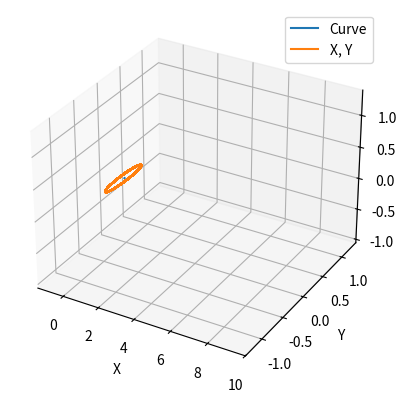

Recreate this plot in Python. (Note: this script raises an exception after producing the figure.)
import numpy as np
from scipy.integrate import odeint, solve_ivp
import matplotlib.pyplot as plt
import matplotlib.animation as anime

import os, sys

SUN, MERCURY, VENUS, EARTH, MARS, JUPITER, SATURN = 0, 1, 2, 3, 4, 5, 6
TS, XS, YS, ZS, XRANGE, YRANGE, ZRANGE = 0, 1, 2, 3, 4, 5, 6

atol = 1e-6
rtol = 1e-8

fig_index = 0

#################################################################################################

au2m = 1.495978707e11
m2au = 1 / au2m 

yr2sec = 365 * 24 * 60 * 60
sec2yr = 1 / yr2sec

names = ["Sun", "Mercury", "Venus", "Earth", "Mars", "Jupyter", "Saturn"]

N = len(names)
N3 = N * 3

_masses = np.array([1.98844e30, 3.30104e23, 4.86732e24, 5.97219e24, 6.41693e23, 1.89813e27, 5.68319e26])
masses = _masses / _masses[EARTH]

majors = np.array([0, 0.387098261, 0.723333771, 1, 1.523706365, 5.20287342, 9.536651047])
_majors = au2m * majors

eccentricities = np.array([0, 0.20563593, 0.00677672, 0.01671123, 0.0933941, 0.04838624, 0.05386179])

periods = np.array([0, 0.2408425, 0.6151866, 1.0, 1.8808149, 11.862409, 29.446986])
_periods = yr2sec * periods

perihelion = majors * (1 - eccentricities)
_perihelion = au2m * perihelion

total_mass = np.sum(masses)

_G = 6.6743015e-11
G = 4 * np.pi ** 2 / total_mass

velocity = np.sqrt(np.divide(
    G * total_mass * (1 + eccentricities) / (1 - eccentricities), 
    majors, 
    out=np.zeros_like(majors), 
    where=majors!=0
)) # in AU / yr

inclination = np.array([0, 7.01, 3.39, 0, 1.85, 1.31, 2.49]) / 180 * np.pi # 0.77 1.77 17.14

arguments = {
    "Mass": masses,
    "Major": majors,
    "Eccentricity": eccentricities,
    "Period": periods,
    "Perihelion": perihelion,
    "Inclination": inclination,

    "Include": [0, 1],
    "Method": "Newton"
}

init_position = perihelion * np.concatenate([np.cos(inclination), np.zeros(N), np.sin(inclination)]).reshape(3, N)
init_position[0, SUN] = init_position[1, SUN] = init_position[2, SUN]
init_position = init_position.T

init_velocity = np.concatenate([np.zeros(N), velocity, np.zeros(N)]).reshape(3, N).T


###################################################################################################

def accelaration_newton(pos_this: np.ndarray, pos_that: np.ndarray, mass_that: float, G: float):
    r = pos_that - pos_this   # type: ignore
    res = G * mass_that * r / np.linalg.norm(r) ** 3
    return res

def advance_newton(t: float, state: np.ndarray, args: dict):
    # x * N3 + v * N3
    pos = state[:N3].reshape(N, 3)
    vel = state[N3:].reshape(N, 3)

    mass, major, ecc, period, peri, incl, inc, _ = args.values()
    if not len(inc):
        inc = list(range(N))
    for i in range(N):
        if i not in inc:
            vel[i] = np.zeros(3)

    step_pos = vel.copy()
    step_vec = np.zeros((N, 3))

    for i in inc: # for the i-th planet
        acc = np.zeros(3)
        for j in inc: 
            if j == i: 
                continue
            acc += accelaration_newton(pos[i, :], pos[j, :], mass[j], G)
        step_vec[i, :] = acc

    res = np.concatenate((step_pos.flatten(), step_vec.flatten()))
    return res

def adapter(t: float, state: np.ndarray, args: dict, method: str):
    return advance_newton(t, state, args)

def get_components(solution):
    ts = solution.t
    ys = solution.y.T

    poses = np.array([x[:N3].reshape(N, 3) for x in ys])

    xs = np.array([poses[:, i, 0] for i in range(N)]).T
    ys = np.array([poses[:, i, 1] for i in range(N)]).T
    zs = np.array([poses[:, i, 2] for i in range(N)]).T

    xrange = (min(xs.flatten()) - 1, max(xs.flatten()) + 1)
    yrange = (min(ys.flatten()) - 1, max(ys.flatten()) + 1)
    zrange = (min(zs.flatten()) - 1, max(zs.flatten()) + 1)

    return (ts, xs, ys, zs, xrange, yrange, zrange)

def draw_orbits(components, incs):
    if not len(incs):
        incs = list(range(N))

    xs_copy = components[XS][:, incs].copy()
    ys_copy = components[YS][:, incs].copy()
    zs_copy = components[ZS][:, incs].copy()

    plt.rcParams["animation.html"] = "jshtml"
    plt.rcParams['figure.dpi'] = 80  
    plt.ioff()

    fig = plt.figure(fig_index)
    ax = fig.axes
    ax = plt.axes(projection='3d')

    plt.xlabel("X")
    plt.ylabel("Y")

    for i in range(len(xs_copy[0, :])):
        ax.plot3D(xs_copy[:, i], ys_copy[:, i], zs_copy[:, i])  # type: ignore
    plt.xlim(components[XRANGE][0], components[XRANGE][1])
    plt.ylim(components[YRANGE][0], components[YRANGE][1])
    ax.set_zlim(components[ZRANGE][0], components[ZRANGE][1])  # type: ignore

    plt.xlabel("X")
    plt.ylabel("Y")
    ax.set_zlabel("Z") # type: ignore

    plt.legend(["Curve", "X, Y", "X, Z", "Y, Z"])

    plt.show()

def draw_orbits_anime(ts, xs, ys, zs, xlim, ylim, zlim):
    pass

###################################################################################################

t_span = np.array([0, 50])
y0 = np.concatenate((init_position.flatten(), init_velocity.flatten()))

sol = solve_ivp(lambda t, state: adapter(t, state, arguments, "Newton"), t_span, y0, atol=atol, rtol=rtol)
sol = get_components(sol)

draw_orbits(sol, [0, 1])

sys.pause(1)
